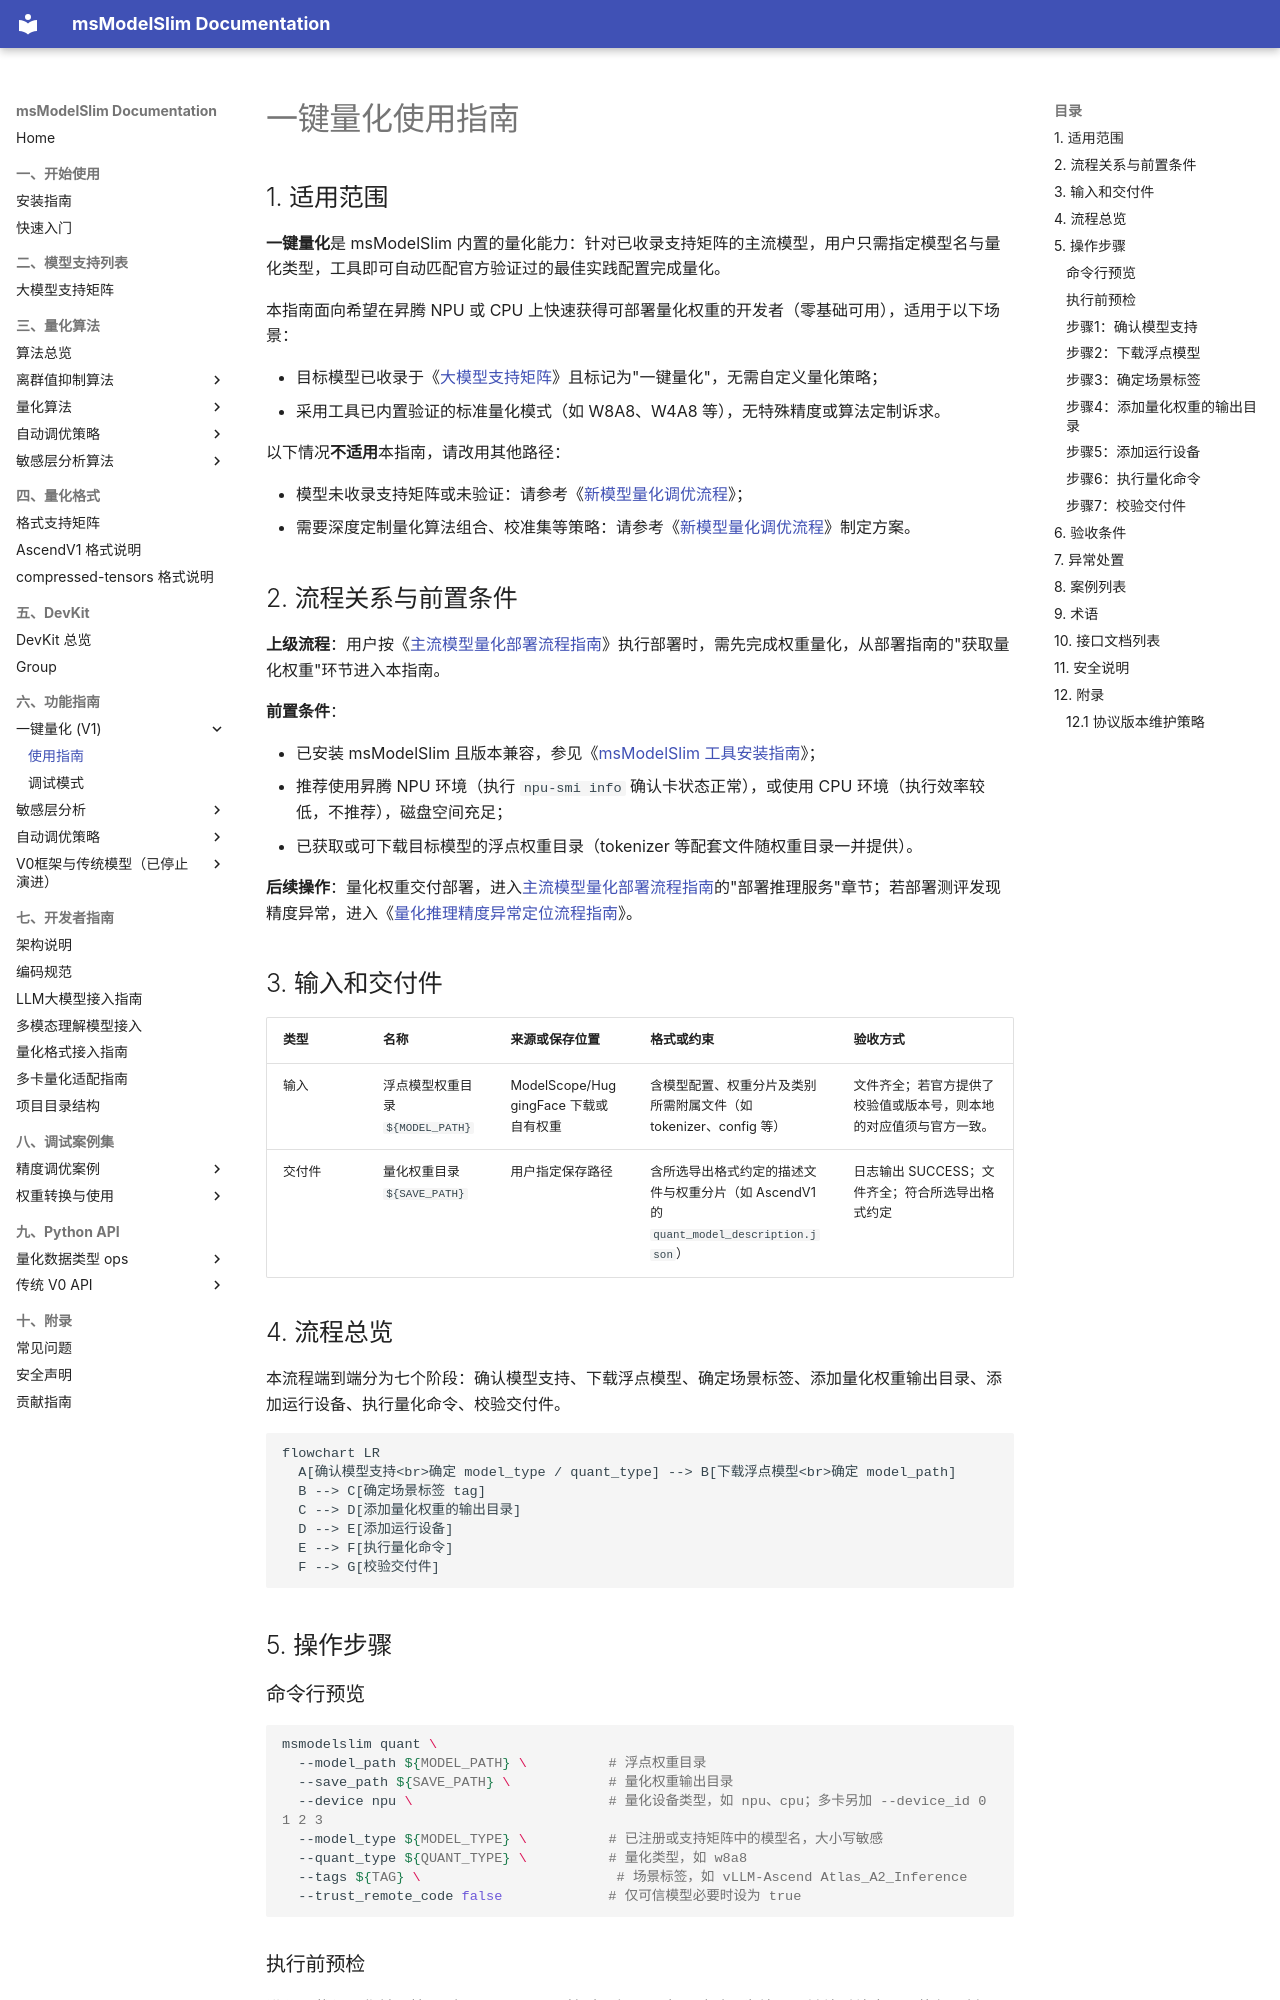

repository: Ascend/msmodelslim · page: zh/user_guide/usage_one_click_quantization/index.html · generator: mkdocs

# 一键量化使用指南

## 1. 适用范围

**一键量化**是 msModelSlim 内置的量化能力：针对已收录支持矩阵的主流模型，用户只需指定模型名与量化类型，工具即可自动匹配官方验证过的最佳实践配置完成量化。

本指南面向希望在昇腾 NPU 或 CPU 上快速获得可部署量化权重的开发者（零基础可用），适用于以下场景：

- 目标模型已收录于《[大模型支持矩阵](../knowledge_base/model/README.md)》且标记为"一键量化"，无需自定义量化策略；
- 采用工具已内置验证的标准量化模式（如 W8A8、W4A8 等），无特殊精度或算法定制诉求。

以下情况**不适用**本指南，请改用其他路径：

- 模型未收录支持矩阵或未验证：请参考《[新模型量化调优流程](process_new_model_quantization_tuning.md)》；
- 需要深度定制量化算法组合、校准集等策略：请参考《[新模型量化调优流程](process_new_model_quantization_tuning.md)》制定方案。

## 2. 流程关系与前置条件

**上级流程**：用户按《[主流模型量化部署流程指南](process_mainstream_model_deployment.md)》执行部署时，需先完成权重量化，从部署指南的"获取量化权重"环节进入本指南。

**前置条件**：

- 已安装 msModelSlim 且版本兼容，参见《[msModelSlim 工具安装指南](../install_guide/install_guide.md)》；
- 推荐使用昇腾 NPU 环境（执行 `npu-smi info` 确认卡状态正常），或使用 CPU 环境（执行效率较低，不推荐），磁盘空间充足；
- 已获取或可下载目标模型的浮点权重目录（tokenizer 等配套文件随权重目录一并提供）。

**后续操作**：量化权重交付部署，进入[主流模型量化部署流程指南](process_mainstream_model_deployment.md#步骤2部署推理服务)的"部署推理服务"章节；若部署测评发现精度异常，进入《[量化推理精度异常定位流程指南](process_quantization_accuracy_anomaly_locating.md)》。

## 3. 输入和交付件

| 类型 | 名称 | 来源或保存位置 | 格式或约束 | 验收方式 |
| --- | --- | --- | --- | --- |
| 输入 | 浮点模型权重目录 `${MODEL_PATH}` | ModelScope/HuggingFace 下载或自有权重 | 含模型配置、权重分片及类别所需附属文件（如 tokenizer、config 等） | 文件齐全；若官方提供了校验值或版本号，则本地的对应值须与官方一致。 |
| 交付件 | 量化权重目录 `${SAVE_PATH}` | 用户指定保存路径 | 含所选导出格式约定的描述文件与权重分片（如 AscendV1 的 `quant_model_description.json`） | 日志输出 SUCCESS；文件齐全；符合所选导出格式约定 |

## 4. 流程总览

本流程端到端分为七个阶段：确认模型支持、下载浮点模型、确定场景标签、添加量化权重输出目录、添加运行设备、执行量化命令、校验交付件。

```mermaid
flowchart LR
  A[确认模型支持<br>确定 model_type / quant_type] --> B[下载浮点模型<br>确定 model_path]
  B --> C[确定场景标签 tag]
  C --> D[添加量化权重的输出目录]
  D --> E[添加运行设备]
  E --> F[执行量化命令]
  F --> G[校验交付件]
```

## 5. 操作步骤

### 命令行预览

```bash
msmodelslim quant \
  --model_path ${MODEL_PATH} \          # 浮点权重目录
  --save_path ${SAVE_PATH} \            # 量化权重输出目录
  --device npu \                        # 量化设备类型，如 npu、cpu；多卡另加 --device_id 0 1 2 3
  --model_type ${MODEL_TYPE} \          # 已注册或支持矩阵中的模型名，大小写敏感
  --quant_type ${QUANT_TYPE} \          # 量化类型，如 w8a8
  --tags ${TAG} \                        # 场景标签，如 vLLM-Ascend Atlas_A2_Inference
  --trust_remote_code false             # 仅可信模型必要时设为 true
```
